pico-8 play session: no input (idle)

[t = 1 s] idle ~1s (no d-pad/buttons)
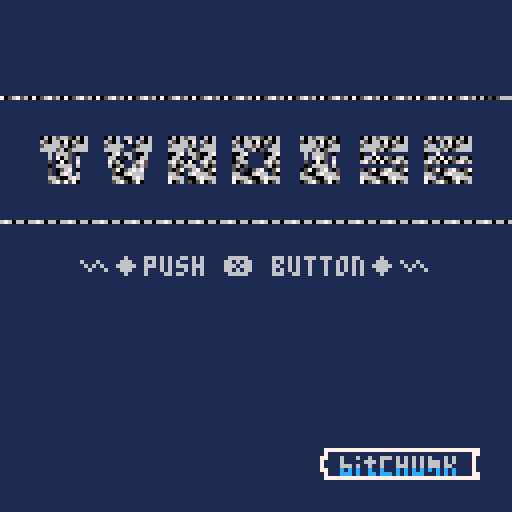
[t = 2 s] idle ~2s (no d-pad/buttons)
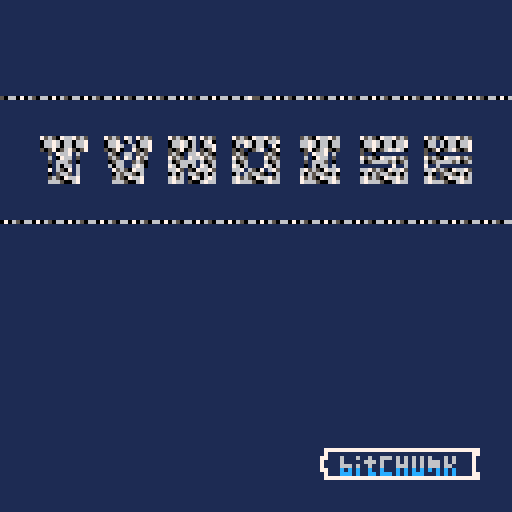
[t = 4 s] idle ~4s (no d-pad/buttons)
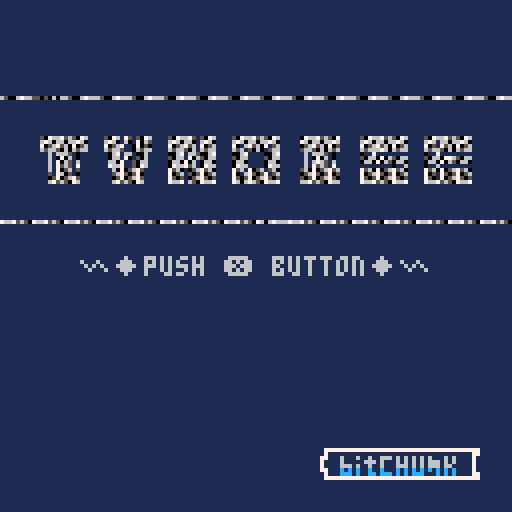
[t = 6 s] idle ~6s (no d-pad/buttons)
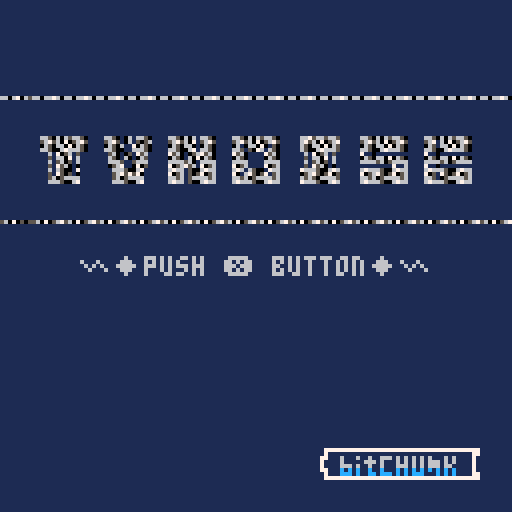
[t = 8 s] idle ~8s (no d-pad/buttons)
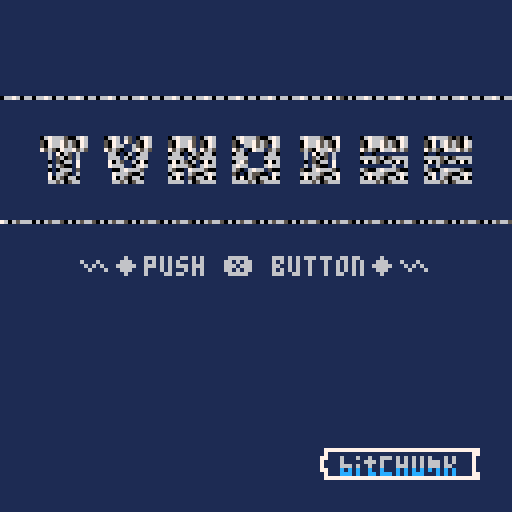

pico-8 cartridge
version 16
__lua__
--tvnoise--
--by shiftalow@bitchunk--

//isdebug=true
pi=1
schex=0x6000
bfhex=0x0800
a=400
aa=pi/a
titlex=112
titley=48
titletext='∧◆push ❎ button◆∧'
function _init()
//stack=scenes.new('root')
stack=mkscenes({'key','draw','main','snd'})
local t=stack.main.push('maptitle',1)
stack.main.push('noisedraw',0)
stack.draw.push('drawtitle',0).settrg(t)
stack.snd.push('sndstart',1).settrg(t)
stack.key.push('keyck',0)
cls()
scenes.reg({
maptitle=function(ord)
cls()
//map(96,48,0,0,16,16,0)
fset(1,1)
map(96,48,0,0,16,16,1)
memcpy(bfhex,schex,0x400)
end,
drawtitle=function(ord)
map(titlex,titley,0,0,16,16)
if flr(ord.cnt/8)%8<6 then
print(titletext,20,64,6)
end
end,
fadetitle=function(ord)
local c=ord.cnt
local p=ord.prm
local a=64/ord.dur
local xa=c*a*8
local ya=c*a
local of
local fd=ord.prm.fade

if ord.isfst() then
 if p.ofs~=nil then
  c=flr(p.ofs)
  if c<0 then c=1 end
  ord.cnt=c
 end
end

if fd=='out' then
xa=c*a*8
ya=c*a
else
xa=-c*a*8
ya=64-(c*a)
end
map(titlex,titley,(xa)%128,-ya,16,8)
map(titlex,titley,((xa%128))-128,-ya,16,8)

map(titlex,titley+8,-(xa%128),ya+64,16,8)
map(titlex,titley+8,-((xa%128)-128),ya+64,16,8)

end,
noisedraw=function(ord)
local p=ord.prm
local c=ord.cnt
local a=400
local xa=sin(aa*c)
local bline=32
local blbl=bline*bline
local h=64
local w=128
local y
local x
local x2
local s
local xabd=pi*(30/xa)

--a line by 64 byte
for i=0,127 do
y=sin(xabd*(c+i))*bline
x=flr(y*bline)%w
//x=(y*bline)%w
y=flr(i-((y*blbl)+c))%8
//y=i%8
x2=flr(x/2)
//x2=x
--4byte=8px to 16loop
s=(x%2==1 and 4 or 0)
//if s==4 then
for j=0,15 do
 poke4(schex+(i*0x40)+(j*4)
 ,rotl(peek4(bfhex+(y*0x40)+(((j*4)+x2)%64)),s)
 )
end
//end
--memcopy refresh x with 2px
//memcpy(schex+(i*0x40),bfhex+((y)*0x40)+x,0x40)
end
//rectfill(0,0,128,5,0)
//print(a,0,0,7)
//0x4+0x4
//pc=(c/10)%16

//p=flr(c/10)%16--upd rate
//p1=p--noshift

//p=flr((c/10)+6)%16--upd rate
//p2=shl(p,4)--4bit shift

--set 16bit data 
//memset(0x6000,p1+p2,1)

//memset(0x6001,pc2,1)
//memset(0x6000,shl(0x1,((c%8)+0x8)),1)

end,
sndstart=function(ord)
if ord.isfst() then
local snid=({0,2})[flr(rnd(2))+1]

 music(snid,2000)
end
end,
noisese=function(ord)
local snid=({0,2})[flr(rnd(2))+1]
if ord.prm.fade=='in' then
 if ord.isfst() then
  music(-1,2000)
  sfx(2,3)
 end
else
 if ord.isfst() then
  sfx(3,4)
 elseif ord.islst() then
  music(snid,2000)
  sfx(-1)
 end
end

end,
keyck=function(ord)
//open title
if btnp(❎) then
 local t=stack.draw.rem('fadetitle')
 local p
 stack.draw.remall()
// if t==nil or t.nm~='fadetitle' then
 if t==nil or t.nm~='fadetitle' then
  p={fade='out'}
 else
  p={fade='out',ofs=140 - (140*(t.cnt/40))}
 end
// if #stack.draw.ords>0 then cls() stop() end
 stack.draw.push('fadetitle',140,p)
 
// cls() stop(stack.draw.ords[1].nm)

 stack.key.rem()
 stack.key.push('keyck2',0)
 stack.snd.rem()
 stack.snd.push('noisese',1,{fade='in'})
end
end,
keyck2=function(ord)
//back title
if btnp(❎) then
 local t=stack.draw.rem('fadetitle')
 local p
 stack.draw.remall()
 if t==nil or t.nm~='fadetitle' then
  p={fade='in'}
 else
  p={fade='in',ofs=40-(40*(t.cnt/140))}
 end
 stack.draw.push('fadetitle',40,p)
 stack.draw.push('drawtitle',0)
 stack.key.rem()
 stack.key.push('keyck',0)
 stack.snd.rem()
 stack.snd.push('noisese',40,{fade='out'})
end
end,

})
end
function _update60()
stack.main.tra()
stack.key.tra()
stack.snd.tra()
end

function _draw()
stack.draw.tra()
if isdebug then
rectfill(0,122,128,128,0)
print(stat(1),0,123,11)
stack.key.print()
end
end


-->8
--scene manager

scorder={}
scorder.new=function(fn,d,p)
local o={nm=fn,cnt=0,dur=d,rem=false,fnena=nil,trg=nil}
o.prm=(p==nil and {} or p)
o.settrg=function(t)
o.trg=t
end
o.isfst=function()
return o.cnt==0
end
o.islst=function()
return o.cnt>=(o.dur-1)
end

return o
end


scenes={regfn={}}
scenes.reg=function(fns)
fns=type(fns)=='table' and fns or {fns}
for k,f in pairs(fns) do
 scenes.regfn[k]=f
end
end

scenes.new=function(key)
local o={nm=key,sccur=nil}
o.ords={}
o.curo=nil
o.push=function(fn,d,p)

if p~=nil and fn=='fadetitile' then cls() stop(#p) end
 local sc=scorder.new(fn,d,p)
 add(o.ords,sc)
 return sc
end
o.rem=function(key)
 local s
 if key==nil then s=o.cur()
 else s=o.find(key)
 end
 if s==nil then return nil end
 s.rem=true
 del(o.ords,s)
// if s.nm=='fadetitle' and #o.ords>0 then cls() stop(o.ords[1].nm) end
 return s
end
o.remall=function()
 local s={}
 for v in all(o.ords) do
 add(s,o.rem(v.nm))
 end
// cls() stop(#o.ords)
 return s
end
o.find=function(key)
 for v in all(o.ords) do
  if v.nm==key then return v end

 end
 return nil
end
o.cur=function()
return o.ords[1]
end
o.shift=function()
local v=o.ords[1]
del(o.ords[1])
return v
end
o.tra=function()
local c=o.cur()
 c=c==nil and o.shift() or c
 o.sccur=c
 
	if c==nil and #o.ords==0 then
		return
	end
	if c.trg~=nil then
	 if c.trg.rem then c.trg=nil end
// 	c.trg=(c.trg.rem and nil or c.trg)
//	print(c.nm..tostr(c.trg.rem))
 	return
 end
 
	if c.fnena==nil then
		c.fnena=(c.nm==nil or scenes.regfn[c.nm]~=nil)
		if c.fnena==false then
			print('notfound scene: '..c.nm)
		end
	end
	
	if c.fnena then
		if c.rem or (c.nm~=nil and scenes.regfn[c.nm](c)) then
			o.rem()
		end
	end
 
 if(c.remtrg~=nil and c.rmtri.rem) then
  o.rem()
 end
 c.cnt+=1
 if(c.dur>0 and c.dur <= c.cnt) then
  o.rem()
 end
end
o.print=function()
 for i,v in pairs(o.ords) do
 color((i%12)+1)
 print(v.nm..':'..v.cnt)
 end
end
return o
end

function mkscenes(keys)
local o={}
if type(keys)=='string' then keys={keys} end
for v in all(keys) do
 o[v]=scenes.new(v)
end
return o
end
__gfx__
00000000706506601111111111111111111111111111111111111111111111111111111111111111111111111111111111111111111111111111111111111111
00000000675650761111111111111111111111111111111111111111111111111111111111111111111111111111111111111111111111111111111111111111
00700700067666501100000000000011110000100100001111000000010000111100000000000011111000000000011111000000000000111100000000000011
00077000506065661100000000000011110000100100001111000000010000111100000000000011111000000000011111000000000000111100010000000011
00077000675607051100000000000011110000011000001111000000010000111100100000010011111000000000011111000000000000111100010000000011
00700700056666561100000000000011110000011000001111000000010000111100010000100011111000000000011111000000000000111100000000000011
00000000505705671111010000101111111000100100011111000010000000111100001111000011111101000010111111011011111111111101101111111111
00000000676066061111010000101111111000100100011111000010000000111100001111000011111101000010111111000000000000111100000000000011
17777777777777771111010000101111111000011000011111000000010000111100001111000011111101000010111111000000000000111100000000000011
17111111111111111111010000101111111000011000011111000000010000111100001111000011111101000010111111111111110110111101101111111111
77111611161161161111010000101111111100000000111111000010000000111100010000100011111000000000011111000000000000111100000000000011
71111611111666161111010000101111111100000000111111000010000000111100100000010011111000000000011111000000000000111100010000000011
71111666161161161111000000001111111100000000111111000010000000111100000000000011111000000000011111000000000000111100010000000011
77111c1c1c11c11c1111000000001111111100000000111111000010000000111100000000000011111000000000011111000000000000111100000000000011
17111ccc1c11cc1c1111111111111111111111111111111111111111111111111111111111111111111111111111111111111111111111111111111111111111
17777777777777771111111111111111111111111111111111111111111111111111111111111111111111111111111111111111111111111111111111111111
77777777777777770000000000000000000000000000000000000000000000000000000000000000000000000000000000000000000000000000000000000000
11111111111111111111111100000000000000000000000000000000000000000000000000000000000000000000000000000000000000000000000000000000
66161616161611161111111100000000000000000000000000000000000000000000000000000000000000000000000000000000000000000000000000000000
11161616161666161111111100000000000000000000000000000000000000000000000000000000000000000000000000000000000000000000000000000000
11166616161666161111111100000000000000000000000000000000000000000000000000000000000000000000000000000000000000000000000000000000
111c1c1c1c1c1c1c1111111100000000000000000000000000000000000000000000000000000000000000000000000000000000000000000000000000000000
cc1c1c1ccc111c1c1111111100000000000000000000000000000000000000000000000000000000000000000000000000000000000000000000000000000000
77777777777777771111111100000000000000000000000000000000000000000000000000000000000000000000000000000000000000000000000000000000
77777777111111111111111100000000000000000000000000000000000000000000000000000000000000000000000000000000000000000000000000000000
11111177111111111111111100000000000000000000000000000000000000000000000000000000000000000000000000000000000000000000000000000000
16111171111111111111111100000000000000000000000000000000000000000000000000000000000000000000000000000000000000000000000000000000
16111171111111111111111100000000000000000000000000000000000000000000000000000000000000000000000000000000000000000000000000000000
61111171111111111111111100000000000000000000000000000000000000000000000000000000000000000000000000000000000000000000000000000000
1c111171111111111111111100000000000000000000000000000000000000000000000000000000000000000000000000000000000000000000000000000000
1c111177111111111111111100000000000000000000000000000000000000000000000000000000000000000000000000000000000000000000000000000000
77777777111111110000000000000000000000000000000000000000000000000000000000000000000000000000000000000000000000000000000000000000
00000000000000000000000000000000000000000000000000000000000000000000000000000000000000000000000000000000000000000000000000000000
00000000000000000000000000000000000000000000000000000000000000000000000000000000000000000000000000000000000000000000000000000000
00000000000000000000000000000000000000000000000000000000000000000000000000000000000000000000000000000000000000000000000000000000
00000000000000000000000000000000000000000000000000000000000000000000000000000000000000000000000000000000000000000000000000000000
00000000000000000000000000000000000000000000000000000000000000000000000000000000000000000000000000000000000000000000000000000000
00000000000000000000000000000000000000000000000000000000000000000000000000000000000000000000000000000000000000000000000000000000
00000000000000000000000000000000000000000000000000000000000000000000000000000000000000000000000000000000000000000000000000000000
00000000000000000000000000000000000000000000000000000000000000000000000000000000000000000000000000000000000000000000000000000000
00000000000000000000000000000000000000000000000000000000000000000000000000000000000000000000000000000000000000000000000000000000
00000000000000000000000000000000000000000000000000000000000000000000000000000000000000000000000000000000000000000000000000000000
00000000000000000000000000000000000000000000000000000000000000000000000000000000000000000000000000000000000000000000000000000000
00000000000000000000000000000000000000000000000000000000000000000000000000000000000000000000000000000000000000000000000000000000
00000000000000000000000000000000000000000000000000000000000000000000000000000000000000000000000000000000000000000000000000000000
00000000000000000000000000000000000000000000000000000000000000000000000000000000000000000000000000000000000000000000000000000000
00000000000000000000000000000000000000000000000000000000000000000000000000000000000000000000000000000000000000000000000000000000
00000000000000000000000000000000000000000000000000000000000000000000000000000000000000000000000000000000000000000000000000000000
00000000000000000000000000000000000000000000000000000000000000000000000000000000000000000000000000000000000000000000000000000000
00000000000000000000000000000000000000000000000000000000000000000000000000000000000000000000000000000000000000000000000000000000
00000000000000000000000000000000000000000000000000000000000000000000000000000000000000000000000000000000000000000000000000000000
00000000000000000000000000000000000000000000000000000000000000000000000000000000000000000000000000000000000000000000000000000000
00000000000000000000000000000000000000000000000000000000000000000000000000000000000000000000000000000000000000000000000000000000
00000000000000000000000000000000000000000000000000000000000000000000000000000000000000000000000000000000000000000000000000000000
00000000000000000000000000000000000000000000000000000000000000000000000000000000000000000000000000000000000000000000000000000000
00000000000000000000000000000000000000000000000000000000000000000000000000000000000000000000000000000000000000000000000000000000
00000000000000000000000000000000000000000000000000000000000000000000000000000000000000000000000000000000000000000000000000000000
00000000000000000000000000000000000000000000000000000000000000000000000000000000000000000000000000000000000000000000000000000000
00000000000000000000000000000000000000000000000000000000000000000000000000000000000000000000000000000000000000000000000000000000
00000000000000000000000000000000000000000000000000000000000000000000000000000000000000000000000000000000000000000000000000000000
00000000000000000000000000000000000000000000000000000000000000000000000000000000000000000000000000000000000000000000000000000000
00000000000000000000000000000000000000000000000000000000000000000000000000000000000000000000000000000000000000000000000000000000
00000000000000000000000000000000000000000000000000000000000000000000000000000000000000000000000000000000000000000000000000000000
00000000000000000000000000000000000000000000000000000000000000000000000000000000000000000000000000000000000000000000000000000000
00000000000000000000000000000000000000000000000000000000000000000000000000000000000000000000000000000000000000000000000000000000
00000000000000000000000000000000000000000000000000000000000000000000000000000000000000000000000000000000000000000000000000000000
00000000000000000000000000000000000000000000000000000000000000000000000000000000000000000000000000000000000000000000000000000000
00000000000000000000000000000000000000000000000000000000000000000000000000000000000000000000000000000000000000000000000000000000
00000000000000000000000000000000000000000000000000000000000000000000000000000000000000000000000000000000000000000000000000000000
00000000000000000000000000000000000000000000000000000000000000000000000000000000000000000000000000000000000000000000000000000000
00000000000000000000000000000000000000000000000000000000000000000000000000000000000000000000000000000000000000000000000000000000
00000000000000000000000000000000000000000000000000000000000000000000000000000000000000000000000000000000000000000000000000000000
00000000000000000000000000000000000000000000000000000000000000000000000000000000000000000000000000000000000000000000000000000000
00000000000000000000000000000000000000000000000000000000000000000000000000000000000000000000000000000000000000000000000000000000
00000000000000000000000000000000000000000000000000000000000000000000000000000000000000000000000000000000000000000000000000000000
00000000000000000000000000000000000000000000000000000000000000000000000000000000000000000000000000000000000000000000000000000000
00000000000000000000000000000000000000000000000000000000000000000000000000000000000000000000000000000000000000000000000000000000
00000000000000000000000000000000000000000000000000000000000000000000000000000000000000000000000000000000000000000000000000000000
00000000000000000000000000000000000000000000000000000000000000000000000000000000000000000000000000000000000000000000000000000000
00000000000000000000000000000000000000000000000000000000000000000000000000000000000000000000000000000000000000000000000000000000
00000000000000000000000000000000000000000000000000000000000000000000000000000000000000000000000000000000000000000000000000000000
00000000000000000000000000000000000000000000000000000000000000000000000000000000000000000000000000000000000000000000000000000000
00000000000000000000000000000000000000000000000000000000000000000000000000000000000000000000000000000000000000000000000000000000
00000000000000000000000000000000000000000000000000000000000000000000000000000000000000000000000000000000000000000000000000000000
00000000000000000000000000000000000000000000000000000000000000000000000000000000000000000000000000000000000000000000000000000000
00000000000000000000000000000000000000000000000000000000000000000000000000000000000000000000000000000000000000000000000000000000
00000000000000000000000000000000000000000000000000000000000000000000000000000000000000000000000000000000000000000000000000000000
00000000000000000000000000000000000000000000000000000000000000000000000000000000000000000000000000000000000000000000000000000000
00000000000000000000000000000000000000000000000000000000000000000000000000000000000000000000000000000000000000000000000000000000
00000000000000000000000000000000000000000000000000000000000000000000000000000000000000000000000000000000000000000000000000000000
00000000000000000000000000000000000000000000000000000000000000000000000000000000000000000000000000000000000000000000000000000000
00000000000000000000000000000000000000000000000000000000000000000000000000000000000000000000000000000000000000000000000000000000
00000000000000000000000000000000000000000000000000000000000000000000000000000000000000000000000000000000000000000000000000000000
00000000000000000000000000000000000000000000000000000000000000000000000000000000000000000000000000000000000000000000000000000000
00000000000000000000000000000000000000000000000000000000000000000000000000000000000000000000000000000000000000000000000000000000
00000000000000000000000000000000000000000000000000000000000000000000000000000000000000000000000000000000000000000000000000000000
00000000000000000000000000000000000000000000000000000000000000000000000000000000000000000000000000000000000000000000000000000000
00000000000000000000000000000000000000000000000000000000000000001010101010101010101010101010101013131313131313131313131313131313
00000000000000000000000000000000000000000000000000000000000000000000000000000000000000000000000000000000000000000000000000000000
00000000000000000000000000000000000000000000000000000000000000001010101010101010101010101010101013131313131313131313131313131313
00000000000000000000000000000000000000000000000000000000000000000000000000000000000000000000000000000000000000000000000000000000
00000000000000000000000000000000000000000000000000000000000000001010101010101010101010101010101013131313131313131313131313131313
00000000000000000000000000000000000000000000000000000000000000000000000000000000000000000000000000000000000000000000000000000000
00000000000000000000000000000000000000000000000000000000000000001010101010101010101010101010101022222222222222222222222222222222
00000000000000000000000000000000000000000000000000000000000000000000000000000000000000000000000000000000000000000000000000000000
000000000000000000000000000000000000000000000000000000000000000010101010101010101010101010101010132030405060708090a0b0c0d0e0f013
00000000000000000000000000000000000000000000000000000000000000000000000000000000000000000000000000000000000000000000000000000000
000000000000000000000000000000000000000000000000000000000000000010101010101010101010101010101010132131415161718191a1b1c1d1e1f113
00000000000000000000000000000000000000000000000000000000000000000000000000000000000000000000000000000000000000000000000000000000
00000000000000000000000000000000000000000000000000000000000000001010101010101010101010101010101023232323232323232323232323232323
00000000000000000000000000000000000000000000000000000000000000000000000000000000000000000000000000000000000000000000000000000000
00000000000000000000000000000000000000000000000000000000000000001010101010101010101010101010101013131313131313131313131313131313
00000000000000000000000000000000000000000000000000000000000000000000000000000000000000000000000000000000000000000000000000000000
00000000000000000000000000000000000000000000000000000000000000001010101010101010101010101010101013131313131313131313131313131313
00000000000000000000000000000000000000000000000000000000000000000000000000000000000000000000000000000000000000000000000000000000
00000000000000000000000000000000000000000000000000000000000000001010101010101010101010101010101013131313131313131313131313131313
00000000000000000000000000000000000000000000000000000000000000000000000000000000000000000000000000000000000000000000000000000000
00000000000000000000000000000000000000000000000000000000000000001010101010101010101010101010101013131313131313131313131313131313
00000000000000000000000000000000000000000000000000000000000000000000000000000000000000000000000000000000000000000000000000000000
00000000000000000000000000000000000000000000000000000000000000001010101010101010101010101010101013131313131313131313131313131313
00000000000000000000000000000000000000000000000000000000000000000000000000000000000000000000000000000000000000000000000000000000
00000000000000000000000000000000000000000000000000000000000000001010101010101010101010101010101013131313131313131313131313131313
00000000000000000000000000000000000000000000000000000000000000000000000000000000000000000000000000000000000000000000000000000000
00000000000000000000000000000000000000000000000000000000000000001010101010101010101010101010101013131313131313131313131313131313
00000000000000000000000000000000000000000000000000000000000000000000000000000000000000000000000000000000000000000000000000000000
00000000000000000000000000000000000000000000000000000000000000001010101010101010101010101010101013131313131313131313011102120313
00000000000000000000000000000000000000000000000000000000000000000000000000000000000000000000000000000000000000000000000000000000
00000000000000000000000000000000000000000000000000000000000000001010101010101010101010101010101013131313131313131313131313131313
